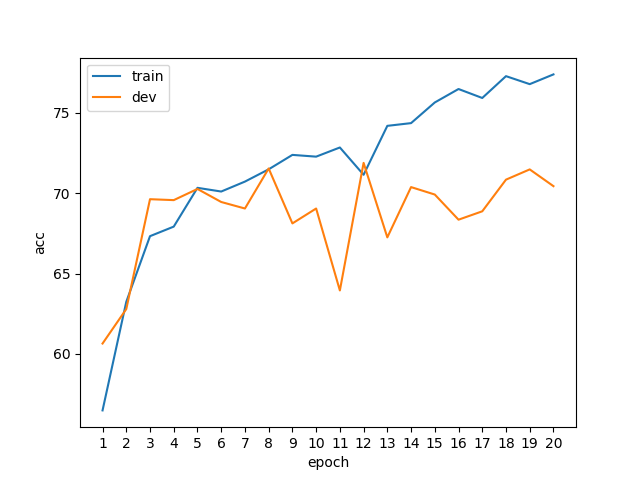

Source data for this figure (header and first rows):
epoch, phase, acc
1, train, 56.49
1, dev, 60.65
2, train, 63.24
2, dev, 62.79
3, train, 67.32
3, dev, 69.62
4, train, 67.91
4, dev, 69.56
5, train, 70.32
5, dev, 70.25
6, train, 70.09
6, dev, 69.44
7, train, 70.71
7, dev, 69.04
8, train, 71.48
8, dev, 71.53
9, train, 72.37
9, dev, 68.11
10, train, 72.26
10, dev, 69.04
11, train, 72.83
11, dev, 63.95
12, train, 71.14
12, dev, 71.88
13, train, 74.18
13, dev, 67.25
14, train, 74.35
14, dev, 70.37
15, train, 75.63
15, dev, 69.91
16, train, 76.47
16, dev, 68.34
17, train, 75.91
17, dev, 68.87
18, train, 77.27
18, dev, 70.83
19, train, 76.77
19, dev, 71.47
20, train, 77.37
20, dev, 70.43
